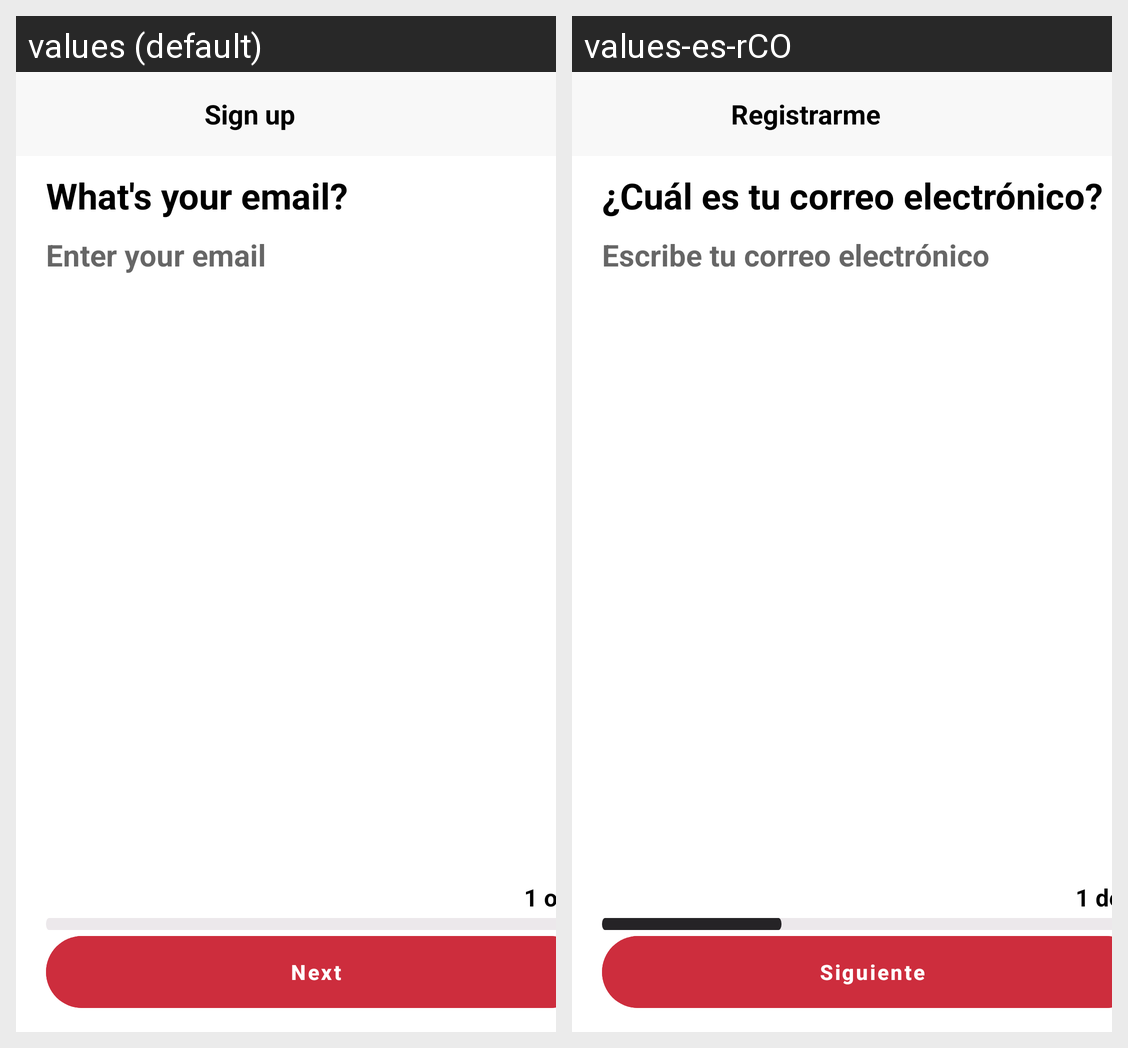

The Android screen above is rendered under two locales of the same app. Produce the string resources it draws, with the default and per-locale values.
Android screen res/layout/activity_sign_up.xml rendered under 2 locales, left to right: values (default), values-es-rCO. Device: Nexus 5 (rendered at 1080×1920; each locale shown at half size, 540×960, under a caption strip naming it); theme Theme.Pinterest_final.
Strings drawn on this screen, with the default value and each locale's value (text and hints the layout hard-codes, and strings that could not be matched under every locale, appear in the picture but are not listed):

lbl_signup
  values: Sign up
  values-es-rCO: Registrarme

lbl_whats_your_email
  values: What's your email?
  values-es-rCO: ¿Cuál es tu correo electrónico?

lbl_enter_your_email
  values: Enter your email
  values-es-rCO: Escribe tu correo electrónico

lbl_progress_description
  values: 1 of 3
  values-es-rCO: 1 de 3

btn_next
  values: Next
  values-es-rCO: Siguiente
